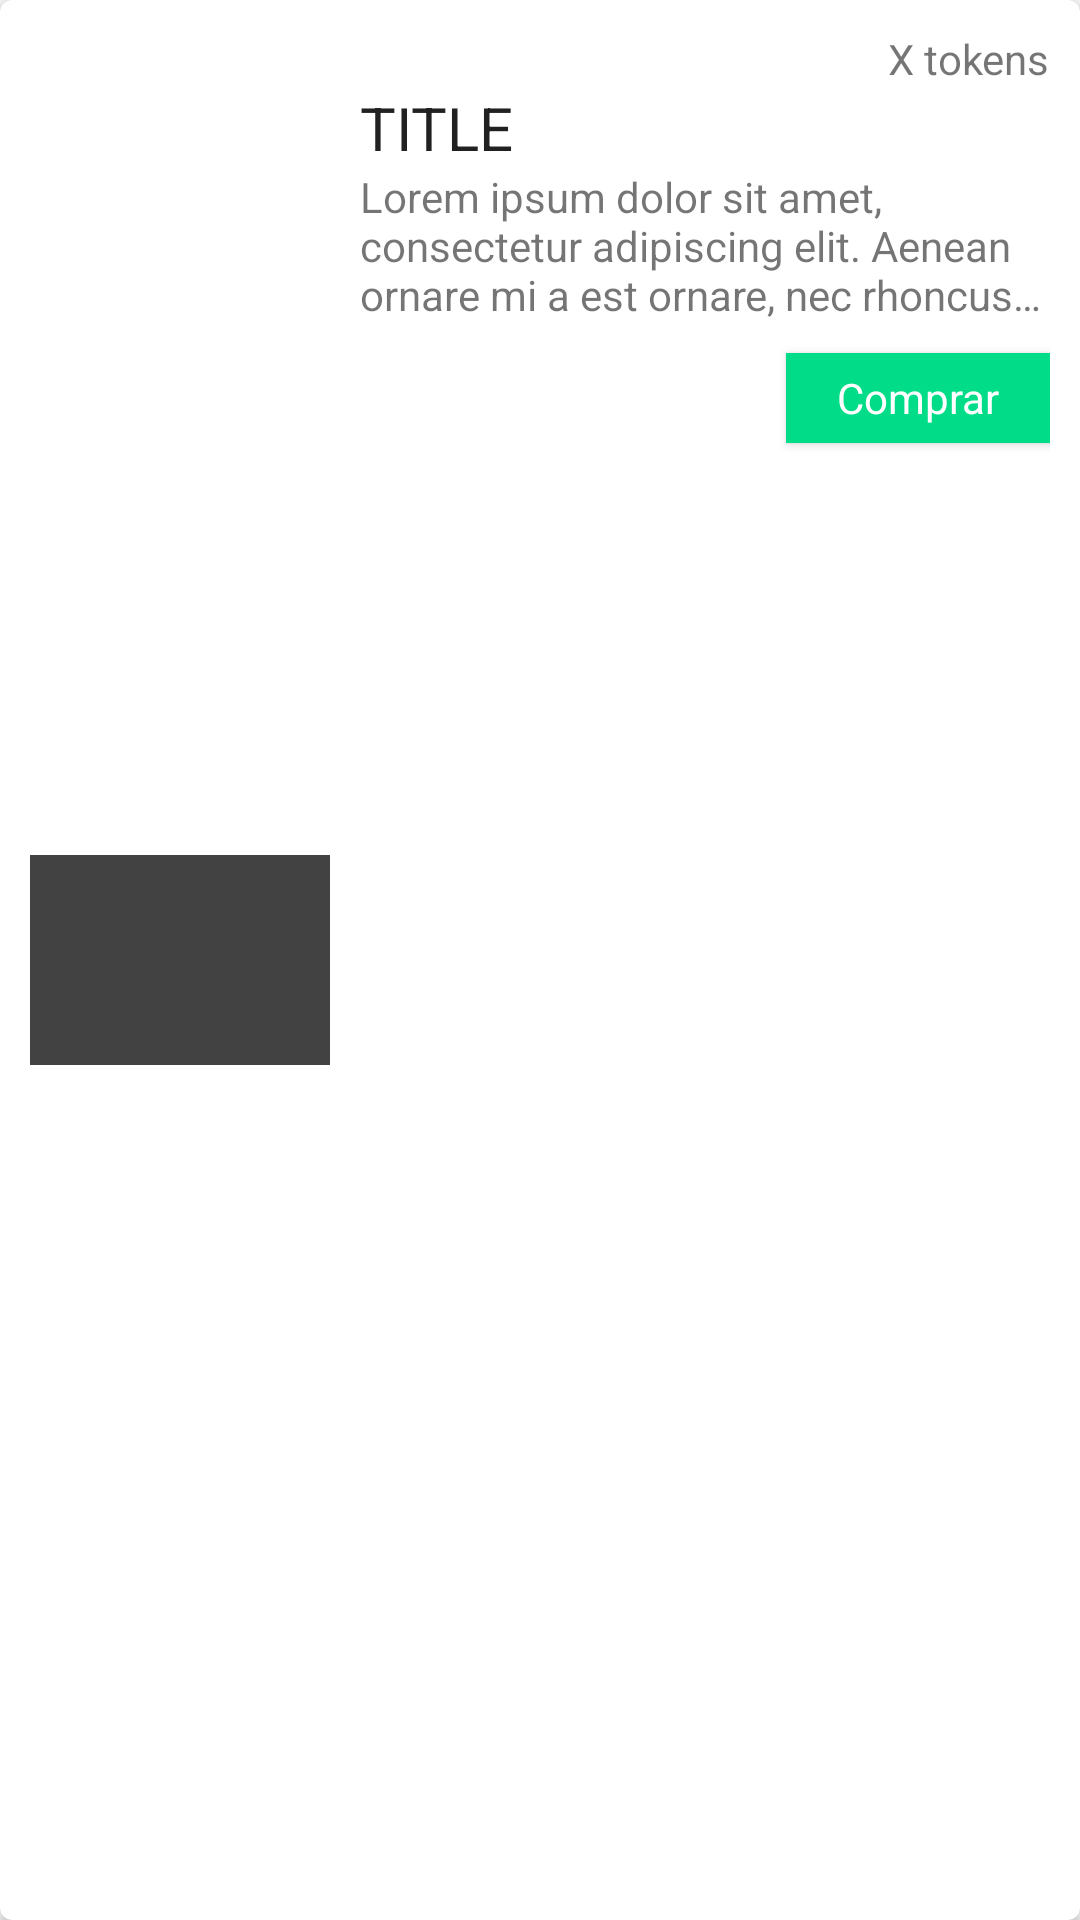

Produce the Android XML layout that renders to this screen, including the resource entries it uses.
<!-- AndroidManifest.xml: application theme AppTheme -->
<!-- res/layout/lesson_item.xml -->
<?xml version="1.0" encoding="utf-8"?>
<android.support.v7.widget.CardView xmlns:android="http://schemas.android.com/apk/res/android"
    xmlns:card_view="http://schemas.android.com/apk/res-auto"
    android:id="@+id/main_container"
    android:layout_gravity="center"
    android:layout_width="match_parent"
    android:layout_height="wrap_content"
    card_view:cardCornerRadius="4dp"
    android:layout_marginRight="@dimen/activity_horizontal_margin"
    android:layout_marginLeft="@dimen/activity_horizontal_margin"
    android:layout_marginBottom="10dp"
    android:layout_marginTop="10dp">

    <RelativeLayout
        android:orientation="vertical"
        android:layout_width="match_parent"
        android:layout_height="match_parent"
        android:padding="10dp">
        <ImageView
            android:id="@+id/thumbnail"
            android:layout_width="100dp"
            android:layout_height="70dp"
            android:src="@color/cardview_dark_background"
            android:layout_marginRight="10dp"
            android:layout_centerVertical="true" />
        <TextView
            android:id="@+id/tvtitle"
            android:layout_width="wrap_content"
            android:layout_height="wrap_content"
            android:text="TITLE"
            style="@style/TextAppearance.AppCompat.Headline"
            android:layout_below="@+id/tvprice"
            android:layout_toRightOf="@+id/thumbnail"
            android:layout_toEndOf="@+id/thumbnail"
            android:textSize="20dp"/>
        <TextView
            android:id="@+id/tvprice"
            android:layout_width="wrap_content"
            android:layout_height="wrap_content"
            android:layout_alignParentRight="true"
            android:text="X tokens"/>
        <TextView
            android:id="@+id/tvdescription"
            android:layout_width="wrap_content"
            android:layout_height="wrap_content"
            android:maxLines="3"
            android:ellipsize="end"
            android:layout_toRightOf="@id/thumbnail"
            android:layout_below="@id/tvtitle"
            style="@style/Base.TextAppearance.AppCompat.Small"
            android:layout_marginBottom="10dp"
            android:text="Lorem ipsum dolor sit amet, consectetur adipiscing elit. Aenean ornare mi a est ornare, nec rhoncus ante efficitur. Nulla rhoncus, tellus efficitur porttitor ornare, purus metus ullamcorper nunc, et sagittis velit purus in mi. Nulla et massa nunc. Suspendisse bibendum quis mi sed malesuada. Vestibulum ultrices mauris quis ultricies auctor. Donec eget pulvinar dolor. Praesent auctor odio quis ex tincidunt lobortis. Duis a aliquet neque. Quisque egestas nisl vel tellus cursus finibus. Vivamus feugiat magna vel mauris lacinia aliquet. Sed pellentesque laoreet libero. Quisque sit amet hendrerit ex, a tempus odio. Sed vitae ligula neque. Morbi sollicitudin ultricies mauris nec pulvinar. In tempor malesuada lectus eu laoreet."/>
        <Button
            android:id="@+id/btnbuy"
            android:layout_width="wrap_content"
            android:layout_height="wrap_content"
            android:text="@string/buy"
            android:textAppearance="@style/TextAppearance.AppCompat.Small"
            android:background="@color/colorAccent"
            android:textColor="@color/white"
            android:layout_below="@id/tvdescription"
            android:layout_alignParentRight="true"
            android:minHeight="30dp"/>


    </RelativeLayout>
</android.support.v7.widget.CardView>
<!-- resources referenced by this layout -->
<resources>
  <color name="colorAccent">#01dc88</color>
  <color name="white">#fff</color>
  <string name="buy">Comprar</string>
  <style name="AppTheme" parent="Theme.AppCompat.Light.NoActionBar">
          
          <item name="colorPrimary">@color/colorPrimary</item>
          <item name="colorPrimaryDark">@color/colorPrimaryDark</item>
          <item name="colorAccent">@color/colorAccent</item>
      </style>
  <color name="colorPrimary">#1c2764</color>
  <color name="colorPrimaryDark">#0e1436</color>
</resources>
